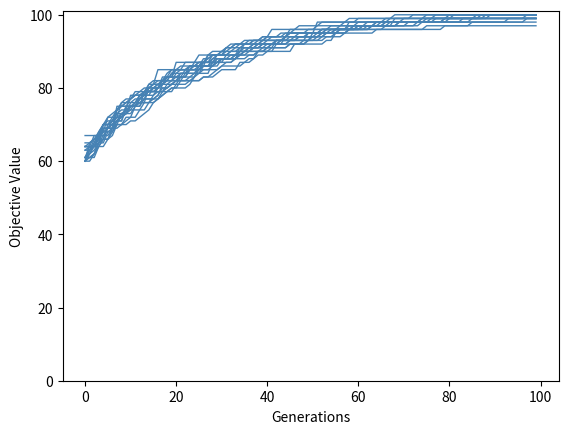

Here is the Python script that generated this plot:
import numpy as np 
import matplotlib.pyplot as plt

def onemax(x):
  return x.sum()

d = 100 # dimension of decision variable space
num_seeds = 20

popsize = 100
pc = 0.6
pm = 0.01 # recommended 1/D
max_gen = 100
k = 2 # tournament size
ft = np.zeros((num_seeds, max_gen))

# select 1 parent from population P
# using tournaments of size k
def tournament_selection(P,f,k):
  candidates = np.random.randint(0,popsize,k)
  best = f[candidates].argmax()
  index = candidates[best]
  return P[index,:]

# one-point crossover plus mutation
# input two parents and crossover probabilities
def cx_and_mut(P1,P2,pc,pm):
  child1 = np.copy(P1)
  child2 = np.copy(P2)

  # one-point crossover
  if np.random.rand() < pc:
    x = np.random.randint(d)
    child1[x:] = P2[x:]
    child2[x:] = P1[x:]

  # bit-flip mutation
  for c in child1,child2:
    for i in range(d):
      if np.random.rand() < pm:
        c[i] = 1 - c[i]

  return child1,child2

# run the GA
for seed in range(num_seeds):
  np.random.seed(seed)

  # initialize
  P = np.random.randint(0, 2, (popsize,d))
  f = np.zeros(popsize) # we'll evaluate them later
  gen = 0
  f_best, x_best = None, None

  while gen < max_gen:

    # evaluate
    for i,x in enumerate(P):
      f[i] = onemax(x)

    # keep track of best
    if f_best is None or f.max() > f_best:
      f_best = f.max()
      x_best = P[f.argmax(),:]
      
    # selection / crossover / mutation (following Luke Algorithm 20)
    Q = np.copy(P)
    for i in range(0, popsize, 2):
      parent1 = tournament_selection(P,f,k)
      parent2 = tournament_selection(P,f,k)
      child1,child2 = cx_and_mut(parent1,parent2,pc,pm)
      Q[i,:] = child1
      Q[i+1,:] = child2

    # new population of children
    P = np.copy(Q)
    ft[seed,gen] = f_best
    gen += 1

  # for each trial print the result (but the traces are saved in ft)
  print(x_best)
  print(f_best)


plt.plot(ft.T, color='steelblue', linewidth=1)

plt.xlabel('Generations')
plt.ylabel('Objective Value')
plt.ylim([0,d+1])
plt.show()


